Run: headless pygame with SDL's dummy video driver; simulated clock (each Clock.tick advances the game by its frame time, no real sleeping); random seed 0; keys injected as events and as key.get_pressed() state; no mouse input.
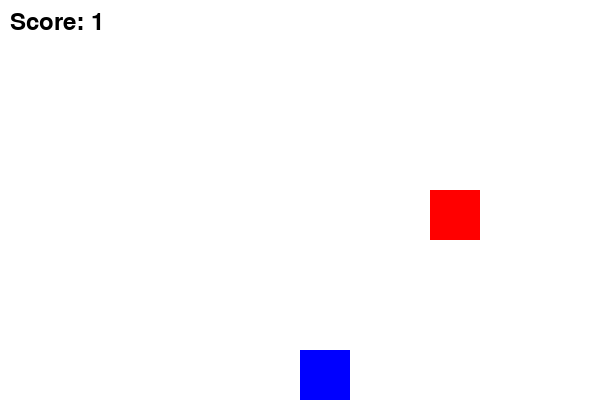
Frame 1 of 2 · flips 1–60 · no input
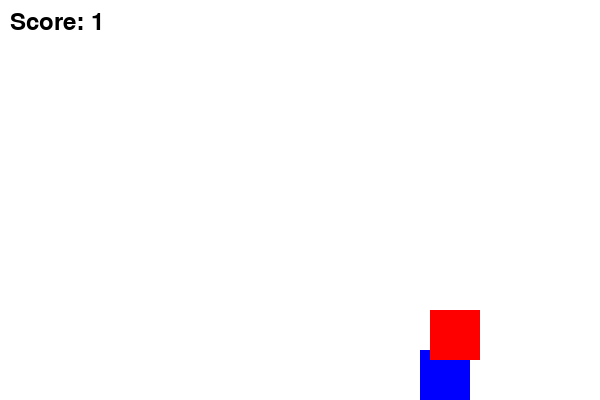
Frame 2 of 2 · flips 61–180 · tapped SPACE, RETURN · held RIGHT (→), D (game ended)

The pygame program that drew these frames:

import pygame
import random

# Initialize pygame
pygame.init()

# Screen dimensions
WIDTH, HEIGHT = 600, 400
win = pygame.display.set_mode((WIDTH, HEIGHT))
pygame.display.set_caption("Dodge the Falling Blocks")

# Colors
WHITE = (255, 255, 255)
RED = (255, 0, 0)
BLUE = (0, 0, 255)

# Clock
clock = pygame.time.Clock()

# Player settings
player_size = 50
player_pos = [WIDTH // 2, HEIGHT - player_size]

# Enemy settings
enemy_size = 50
enemy_pos = [random.randint(0, WIDTH - enemy_size), 0]
enemy_speed = 10

# Game loop
game_over = False
score = 0
font = pygame.font.SysFont("monospace", 35)

def detect_collision(player_pos, enemy_pos):
    px, py = player_pos
    ex, ey = enemy_pos
    return (
        ex < px + player_size and
        ex + enemy_size > px and
        ey < py + player_size and
        ey + enemy_size > py
    )

while not game_over:
    for event in pygame.event.get():
        if event.type == pygame.QUIT:
            game_over = True

    keys = pygame.key.get_pressed()
    if keys[pygame.K_LEFT] and player_pos[0] > 0:
        player_pos[0] -= 10
    if keys[pygame.K_RIGHT] and player_pos[0] < WIDTH - player_size:
        player_pos[0] += 10

    enemy_pos[1] += enemy_speed
    if enemy_pos[1] > HEIGHT:
        enemy_pos[1] = 0
        enemy_pos[0] = random.randint(0, WIDTH - enemy_size)
        score += 1

    if detect_collision(player_pos, enemy_pos):
        game_over = True

    win.fill(WHITE)
    text = font.render(f"Score: {score}", True, (0, 0, 0))
    win.blit(text, (10, 10))

    pygame.draw.rect(win, BLUE, (*player_pos, player_size, player_size))
    pygame.draw.rect(win, RED, (*enemy_pos, enemy_size, enemy_size))

    pygame.display.update()
    clock.tick(30)

pygame.quit()
